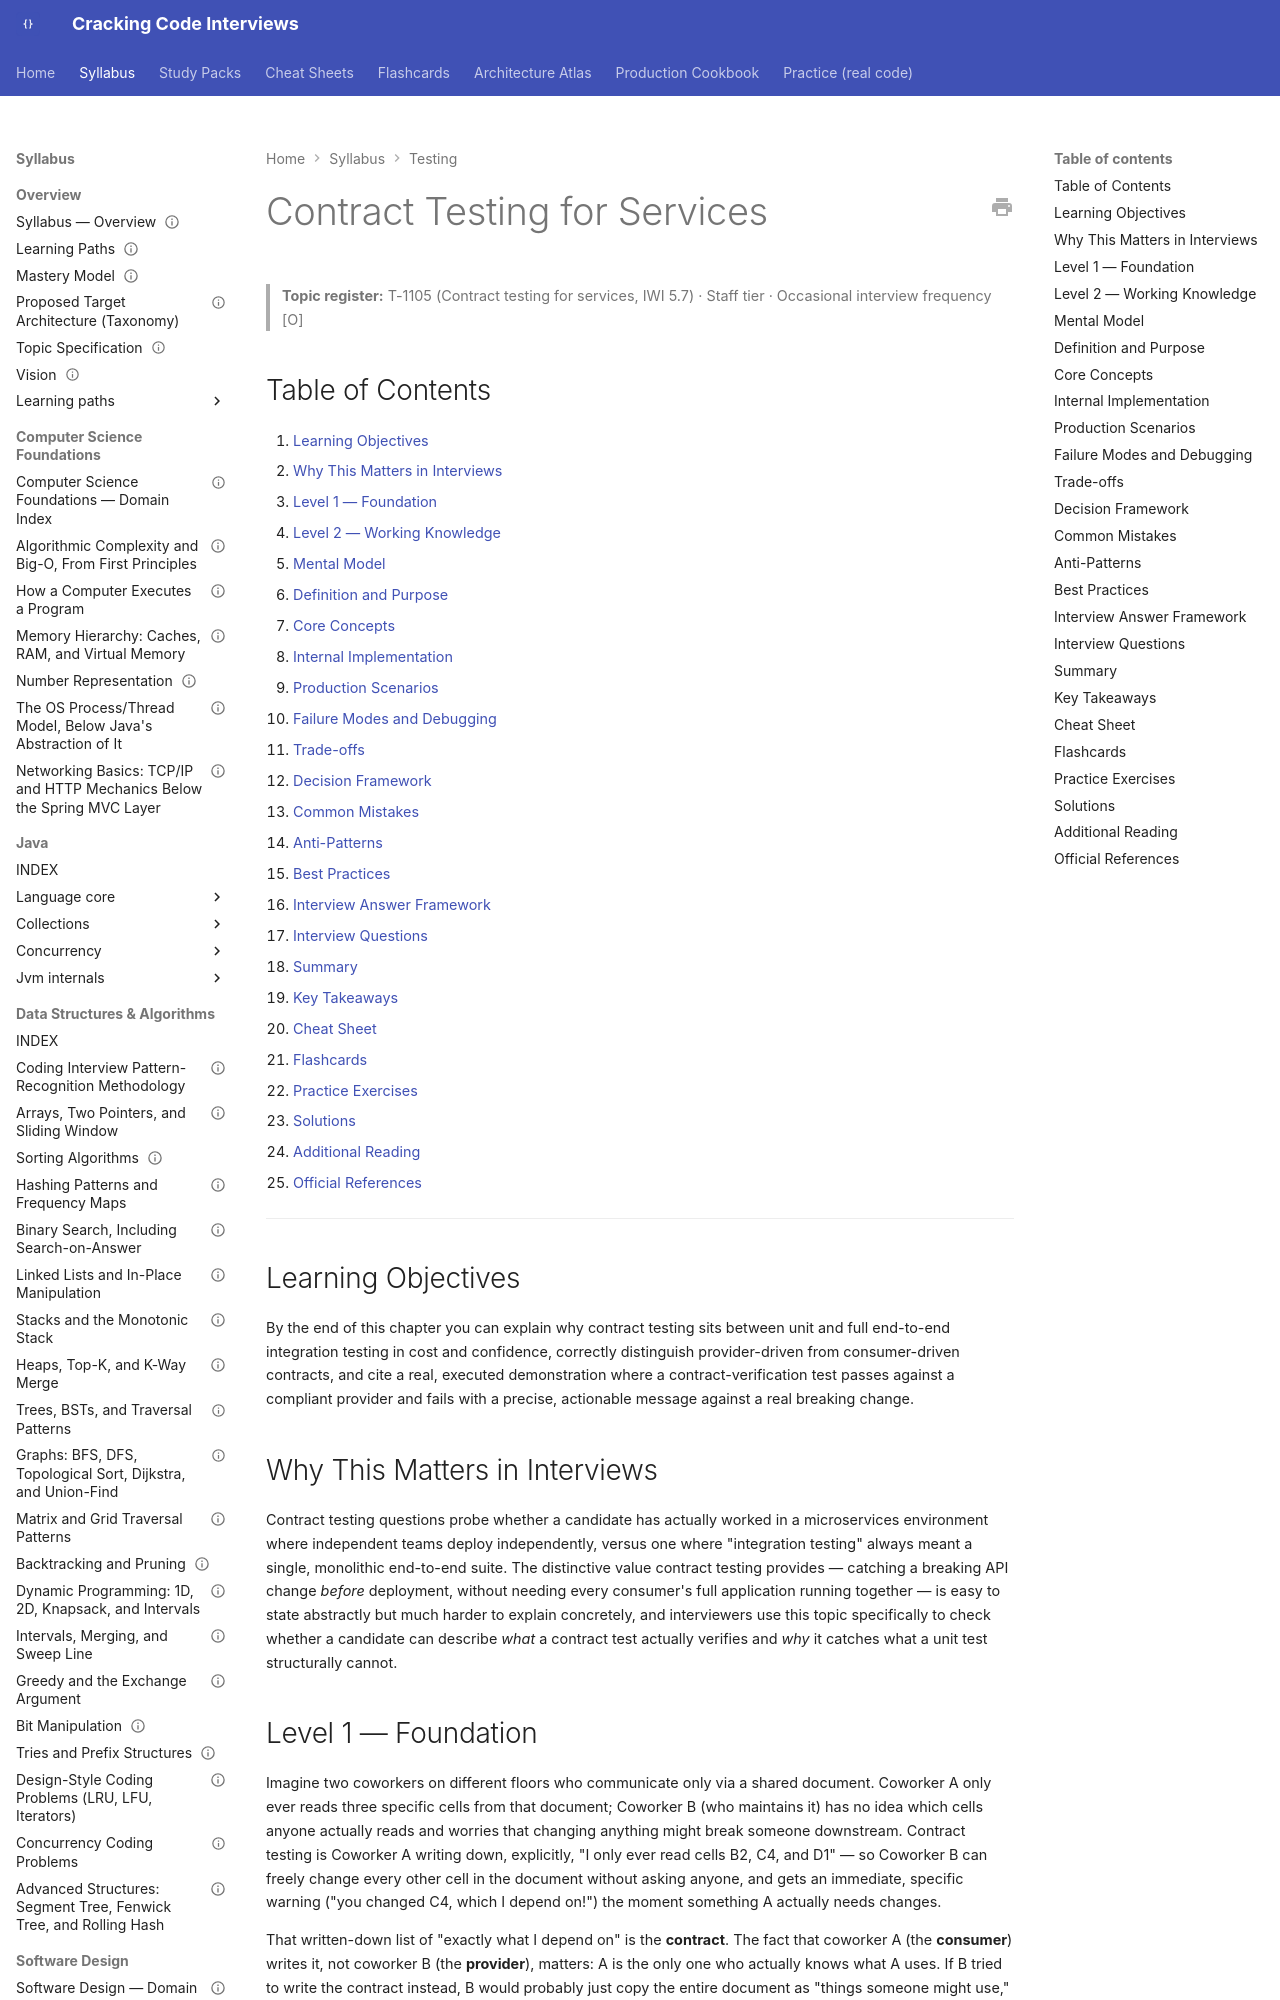

repository: JuanMelendres/cracking-code-interviews · page: syllabus/08-testing/contract-testing-for-services/index.html · generator: mkdocs

---
title: "Contract Testing for Services"
slug: contract-testing-for-services
document_type: handbook-chapter
domain: 08-testing
status: canonical
version: 1.0
last_updated: 2026-09-09
source_history:
  - handbook/testing/contract-testing-for-services.md
topic_id: T-1105
mastery_levels_covered:
  - L1
  - L2
  - L3
  - L4
difficulty:
  - advanced
target_levels:
  - senior
  - staff
prerequisites:
  - integration-testing-against-real-dependencies.md
related:
  - integration-testing-against-real-dependencies.md
  - ../07-api-design/api-design.md
  - ../09-messaging-event-driven/producer-semantics-and-partition-keys.md
  - ../../study-packs/week-18/03-contract-testing-for-services.md
official_references:
  - https://docs.pact.io/
---

# Contract Testing for Services

> **Topic register:** T-1105 (Contract testing for services, IWI 5.7) · Staff tier · Occasional interview frequency [O]

## Table of Contents

1. [Learning Objectives](#learning-objectives)
2. [Why This Matters in Interviews](#why-this-matters-in-interviews)
3. [Level 1 — Foundation](#level-1-foundation)
4. [Level 2 — Working Knowledge](#level-2-working-knowledge)
5. [Mental Model](#mental-model)
6. [Definition and Purpose](#definition-and-purpose)
7. [Core Concepts](#core-concepts)
8. [Internal Implementation](#internal-implementation)
9. [Production Scenarios](#production-scenarios)
10. [Failure Modes and Debugging](#failure-modes-and-debugging)
11. [Trade-offs](#trade-offs)
12. [Decision Framework](#decision-framework)
13. [Common Mistakes](#common-mistakes)
14. [Anti-Patterns](#anti-patterns)
15. [Best Practices](#best-practices)
16. [Interview Answer Framework](#interview-answer-framework)
17. [Interview Questions](#interview-questions)
18. [Summary](#summary)
19. [Key Takeaways](#key-takeaways)
20. [Cheat Sheet](#cheat-sheet)
21. [Flashcards](#flashcards)
22. [Practice Exercises](#practice-exercises)
23. [Solutions](#solutions)
24. [Additional Reading](#additional-reading)
25. [Official References](#official-references)

---

## Learning Objectives

By the end of this chapter you can explain why contract testing sits between unit and full end-to-end integration testing in cost and confidence, correctly distinguish provider-driven from consumer-driven contracts, and cite a real, executed demonstration where a contract-verification test passes against a compliant provider and fails with a precise, actionable message against a real breaking change.

## Why This Matters in Interviews

Contract testing questions probe whether a candidate has actually worked in a microservices environment where independent teams deploy independently, versus one where "integration testing" always meant a single, monolithic end-to-end suite. The distinctive value contract testing provides — catching a breaking API change *before* deployment, without needing every consumer's full application running together — is easy to state abstractly but much harder to explain concretely, and interviewers use this topic specifically to check whether a candidate can describe *what* a contract test actually verifies and *why* it catches what a unit test structurally cannot.
